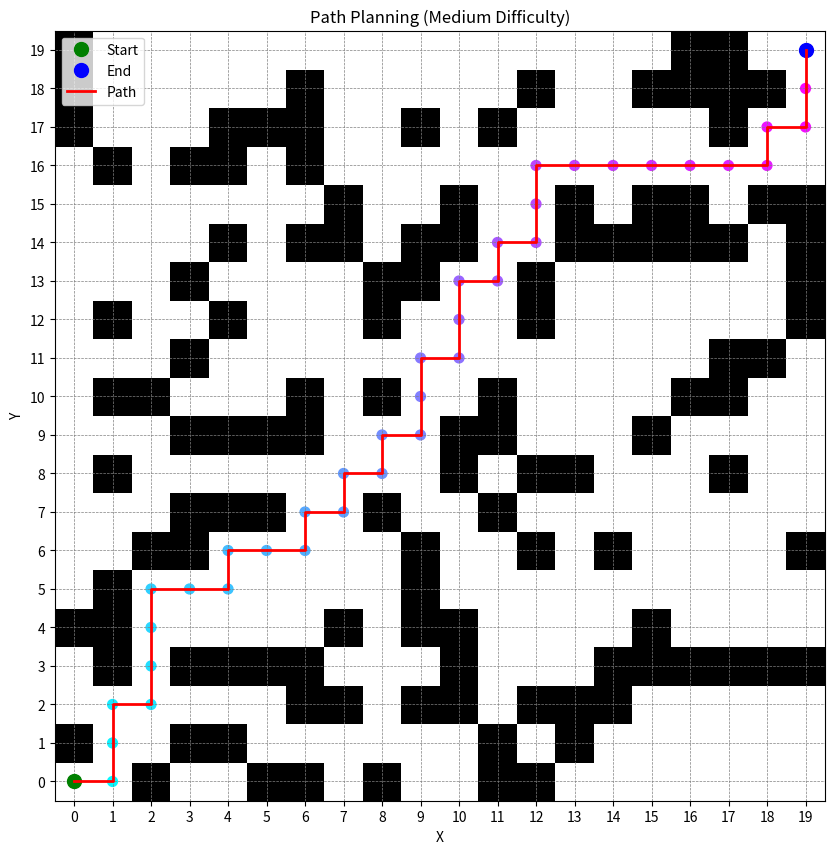

This chart was generated by the following Python code:
import numpy as np
import matplotlib.pyplot as plt
import heapq
import random


class Node:
    def __init__(self, x, y, g=0, h=0):
        self.x = x
        self.y = y
        self.g = g  # Path cost from start to current node
        self.h = h  # Heuristic cost to goal
        self.f = g + h
        self.parent = None

    def __lt__(self, other):
        return self.f < other.f


def heuristic(a, b):
    """Manhattan distance heuristic."""
    return abs(a.x - b.x) + abs(a.y - b.y)


def get_neighbors(node, grid):
    """Fetch valid neighbors that only allow horizontal or vertical moves."""
    directions = [(-1, 0), (1, 0), (0, -1), (0, 1)]
    neighbors = []
    for dx, dy in directions:
        nx, ny = node.x + dx, node.y + dy
        if 0 <= nx < grid.shape[0] and 0 <= ny < grid.shape[1] and grid[nx, ny] == 0:
            neighbors.append((nx, ny))
    return neighbors


def a_star_search(grid, start, end):
    """Standard A* pathfinding."""
    open_set = []
    start_node = Node(*start, g=0, h=heuristic(Node(*start), Node(*end)))
    end_node = Node(*end)
    heapq.heappush(open_set, (start_node.f, start_node))
    came_from = {}
    g_score = {start: 0}

    while open_set:
        _, current = heapq.heappop(open_set)

        if (current.x, current.y) == (end_node.x, end_node.y):
            path = []
            while current:
                path.append((current.x, current.y))
                current = came_from.get((current.x, current.y))
            return path[::-1]

        for neighbor in get_neighbors(current, grid):
            tentative_g_score = g_score[(current.x, current.y)] + 1
            if (neighbor[0], neighbor[1]) not in g_score or tentative_g_score < g_score[(neighbor[0], neighbor[1])]:
                came_from[(neighbor[0], neighbor[1])] = current
                g_score[(neighbor[0], neighbor[1])] = tentative_g_score
                f_score = tentative_g_score + heuristic(Node(*neighbor), end_node)
                heapq.heappush(open_set, (
                f_score, Node(neighbor[0], neighbor[1], tentative_g_score, heuristic(Node(*neighbor), end_node))))

    return None  # No path found


def cpo_optimized_path(path, grid, exploration_rate=0.1):
    """CPO-inspired light optimization that preserves only 90-degree turns."""
    optimized_path = path.copy()
    for i in range(1, len(optimized_path) - 1):
        prev = optimized_path[i - 1]
        current = optimized_path[i]
        next_node = optimized_path[i + 1]

        # Check if the current segment is a straight line (no turns).
        if (prev[0] == current[0] == next_node[0]) or (prev[1] == current[1] == next_node[1]):
            neighbors = get_neighbors(Node(*current), grid)

            # Only consider neighbors that maintain the straight path without altering right-angle turns
            valid_neighbors = [
                n for n in neighbors
                if (n[0] == current[0] == prev[0]) or (n[1] == current[1] == prev[1])
            ]

            # Randomly explore valid neighbors
            if valid_neighbors and random.random() < exploration_rate:
                selected = min(valid_neighbors, key=lambda node: heuristic(Node(*node), Node(*optimized_path[-1])))
                if heuristic(Node(*selected), Node(*optimized_path[-1])) < heuristic(Node(*current),
                                                                                     Node(*optimized_path[-1])):
                    optimized_path[i] = selected

    return optimized_path


def create_random_map(size=20, obstacle_ratio=0.3, start=(0, 0), end=(19, 19)):
    """Generate a random grid with obstacles."""
    grid = np.zeros((size, size))
    num_obstacles = int(size * size * obstacle_ratio)

    obstacles = set()
    while len(obstacles) < num_obstacles:
        x, y = random.randint(0, size - 1), random.randint(0, size - 1)
        if (x, y) != start and (x, y) != end:
            obstacles.add((x, y))

    for (x, y) in obstacles:
        grid[x, y] = 1
    return grid


def visualize_path(grid, path, start, end, title="Path Planning"):
    plt.figure(figsize=(10, 10))
    plt.imshow(grid, cmap="binary", origin="lower")
    plt.plot(start[1], start[0], "go", markersize=10, label="Start")
    plt.plot(end[1], end[0], "bo", markersize=10, label="End")

    if path:
        x_coords, y_coords = zip(*path)
        plt.plot(y_coords, x_coords, color="red", linewidth=2, label="Path")
        plt.scatter(y_coords, x_coords, c=np.linspace(0, 1, len(path)), cmap="cool", s=50)

    plt.grid(True, which="both", color="gray", linestyle="--", linewidth=0.5)
    plt.legend()
    plt.title(title)
    plt.xlabel("X")
    plt.ylabel("Y")
    plt.xticks(range(grid.shape[1]))
    plt.yticks(range(grid.shape[0]))
    plt.show()


# Parameters and execution
start, end = (0, 0), (19, 19)
difficulty_levels = {"Easy": 0.2, "Medium": 0.3, "Hard": 0.4}

for level, ratio in difficulty_levels.items():
    grid = create_random_map(size=20, obstacle_ratio=ratio, start=start, end=end)
    path = a_star_search(grid, start, end)

    if path:
        print(f"{level} difficulty: Initial path length: {len(path)} steps")
        optimized_path = cpo_optimized_path(path, grid, exploration_rate=0.05)
        visualize_path(grid, optimized_path, start, end, title=f"Path Planning ({level} Difficulty)")
    else:
        print(f"{level} difficulty: No path found.")